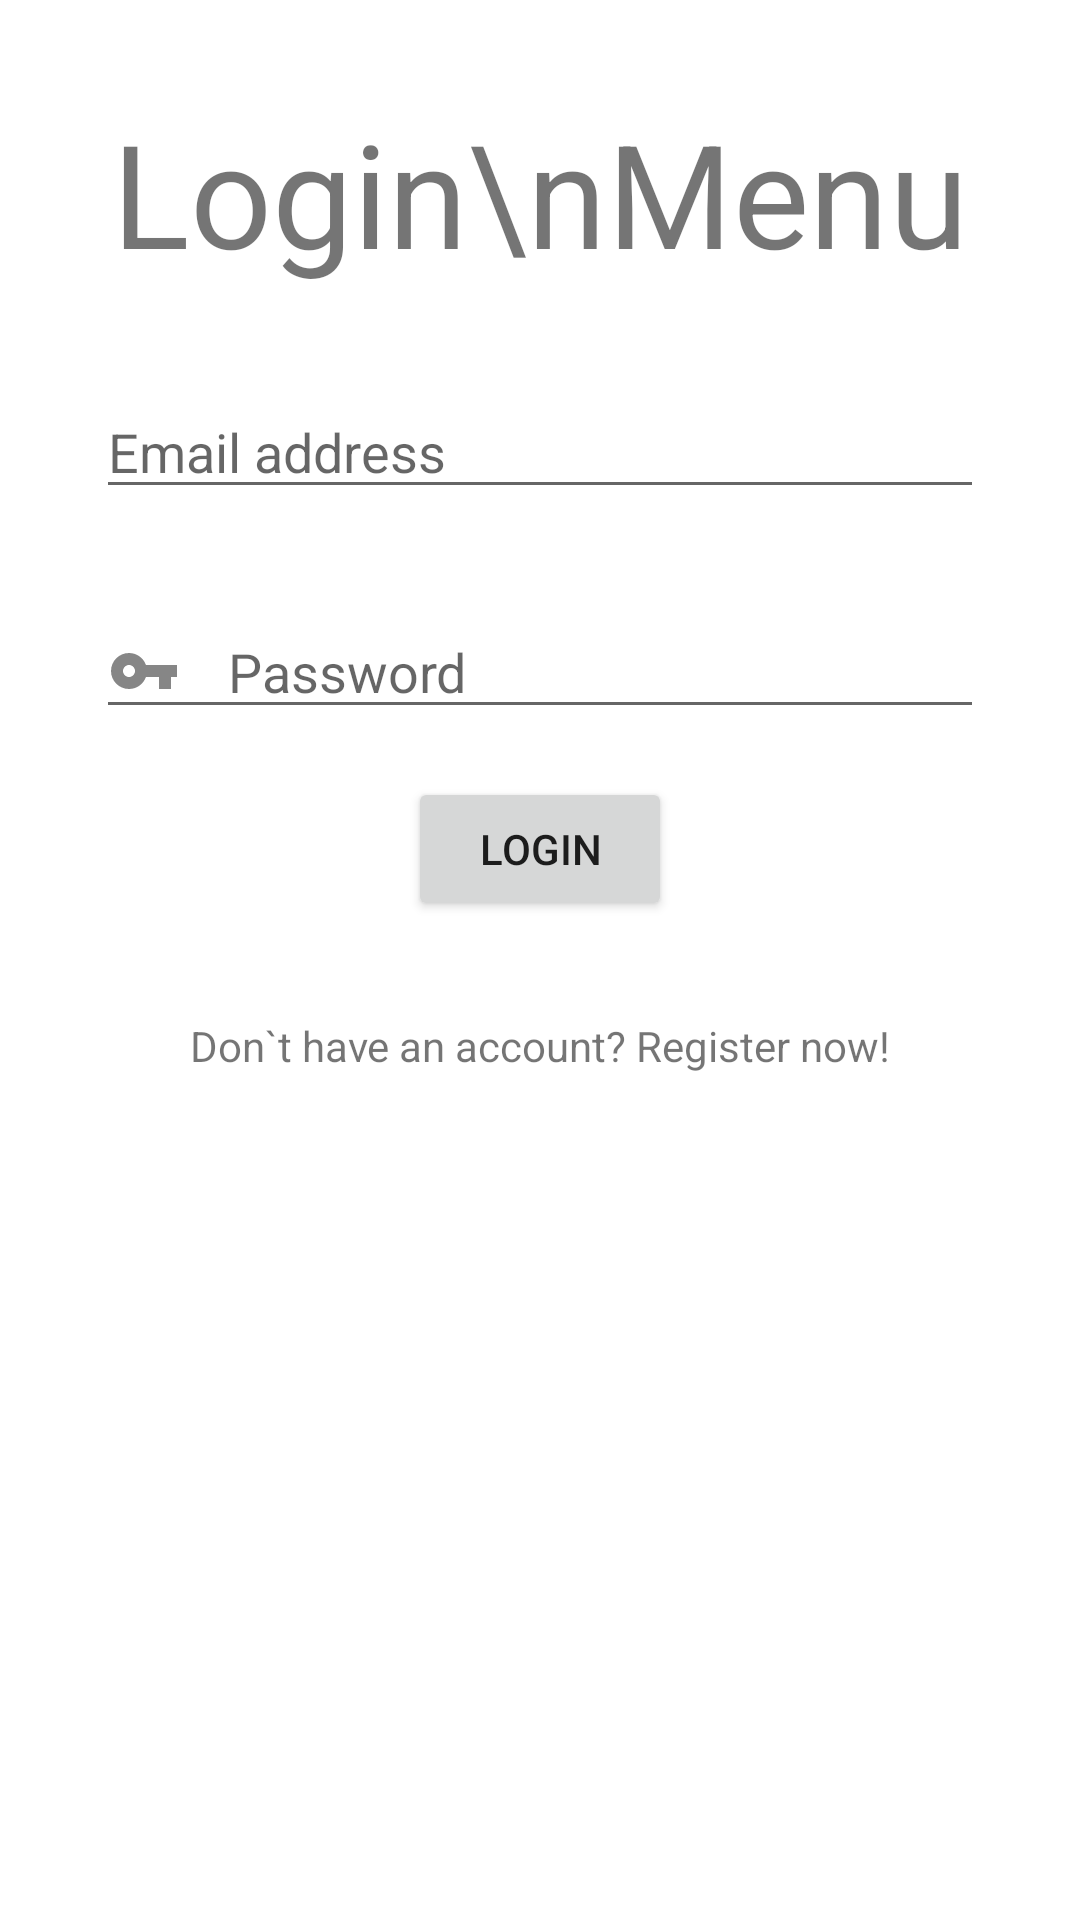

Produce the Android XML layout that renders to this screen, including the resource entries it uses.
<!-- AndroidManifest.xml: application theme Theme.Pertemuan13 -->
<!-- res/layout/fragment_login.xml -->
<?xml version="1.0" encoding="utf-8"?>
<androidx.constraintlayout.widget.ConstraintLayout xmlns:android="http://schemas.android.com/apk/res/android"
    xmlns:app="http://schemas.android.com/apk/res-auto"
    xmlns:tools="http://schemas.android.com/tools"
    android:layout_width="match_parent"
    android:layout_height="match_parent"
    tools:context=".LoginFragment">

    <TextView
        android:id="@+id/loginMenu_tv"
        android:layout_width="wrap_content"
        android:layout_height="wrap_content"
        android:text="Login\nMenu"
        android:textAlignment="center"
        android:textSize="48sp"
        app:layout_constraintEnd_toEndOf="parent"
        app:layout_constraintStart_toStartOf="parent"
        app:layout_constraintTop_toTopOf="parent"
        android:layout_marginVertical="32dp"/>
    <EditText
        android:id="@+id/login_email_et"
        android:layout_width="match_parent"
        android:layout_height="wrap_content"
        android:hint="Email address"
        android:drawableStart="@drawable/email_drawable"
        android:drawablePadding="16dp"
        app:layout_constraintEnd_toEndOf="parent"
        app:layout_constraintStart_toStartOf="parent"
        app:layout_constraintTop_toBottomOf="@+id/loginMenu_tv"
        android:layout_margin="32dp"/>
    <EditText
        android:id="@+id/login_password_et"
        android:layout_width="match_parent"
        android:layout_height="wrap_content"
        android:hint="Password"
        android:drawableStart="@drawable/key_drawable"
        android:drawablePadding="16dp"
        app:layout_constraintEnd_toEndOf="parent"
        app:layout_constraintStart_toStartOf="parent"
        app:layout_constraintTop_toBottomOf="@+id/login_email_et"
        android:layout_margin="32dp"/>
    <Button
        android:id="@+id/login_bt"
        android:layout_width="wrap_content"
        android:layout_height="wrap_content"
        android:text="Login"
        app:layout_constraintEnd_toEndOf="parent"
        app:layout_constraintStart_toStartOf="parent"
        app:layout_constraintTop_toBottomOf="@+id/login_password_et"
        android:layout_marginTop="16dp"/>
    <TextView
        android:id="@+id/toRegister_tv"
        android:layout_width="wrap_content"
        android:layout_height="wrap_content"
        android:text="Don`t have an account? Register now!"
        app:layout_constraintEnd_toEndOf="parent"
        app:layout_constraintStart_toStartOf="parent"
        app:layout_constraintTop_toBottomOf="@+id/login_bt"
        android:layout_marginTop="32dp"/>

</androidx.constraintlayout.widget.ConstraintLayout>
<!-- resources referenced by this layout -->
<resources>
  <!-- drawable key_drawable (drawable) -->
  <vector android:height="24dp" android:tint="#868686"
      android:viewportHeight="24" android:viewportWidth="24"
      android:width="24dp" xmlns:android="http://schemas.android.com/apk/res/android">
      <path android:fillColor="@android:color/white" android:pathData="M12.65,10C11.83,7.67 9.61,6 7,6c-3.31,0 -6,2.69 -6,6s2.69,6 6,6c2.61,0 4.83,-1.67 5.65,-4H17v4h4v-4h2v-4H12.65zM7,14c-1.1,0 -2,-0.9 -2,-2s0.9,-2 2,-2 2,0.9 2,2 -0.9,2 -2,2z"/>
  </vector>
  <style name="Theme.Pertemuan13" parent="Theme.MaterialComponents.DayNight.DarkActionBar">
          
          <item name="colorPrimary">@color/purple_500</item>
          <item name="colorPrimaryVariant">@color/purple_700</item>
          <item name="colorOnPrimary">@color/white</item>
          
          <item name="colorSecondary">@color/teal_200</item>
          <item name="colorSecondaryVariant">@color/teal_700</item>
          <item name="colorOnSecondary">@color/black</item>
          
          <item name="android:statusBarColor" tools:targetApi="l">?attr/colorPrimaryVariant</item>
          
      </style>
  <!-- not gathered from this repository: default colours our renderer supplied (Android Studio template values) -->
  <color name="purple_500">#FF6200EE</color>
  <color name="purple_700">#FF3700B3</color>
  <color name="teal_200">#FF03DAC5</color>
  <color name="teal_700">#FF018786</color>
  <color name="black">#FF000000</color>
  <color name="white">#FFFFFFFF</color>
</resources>
